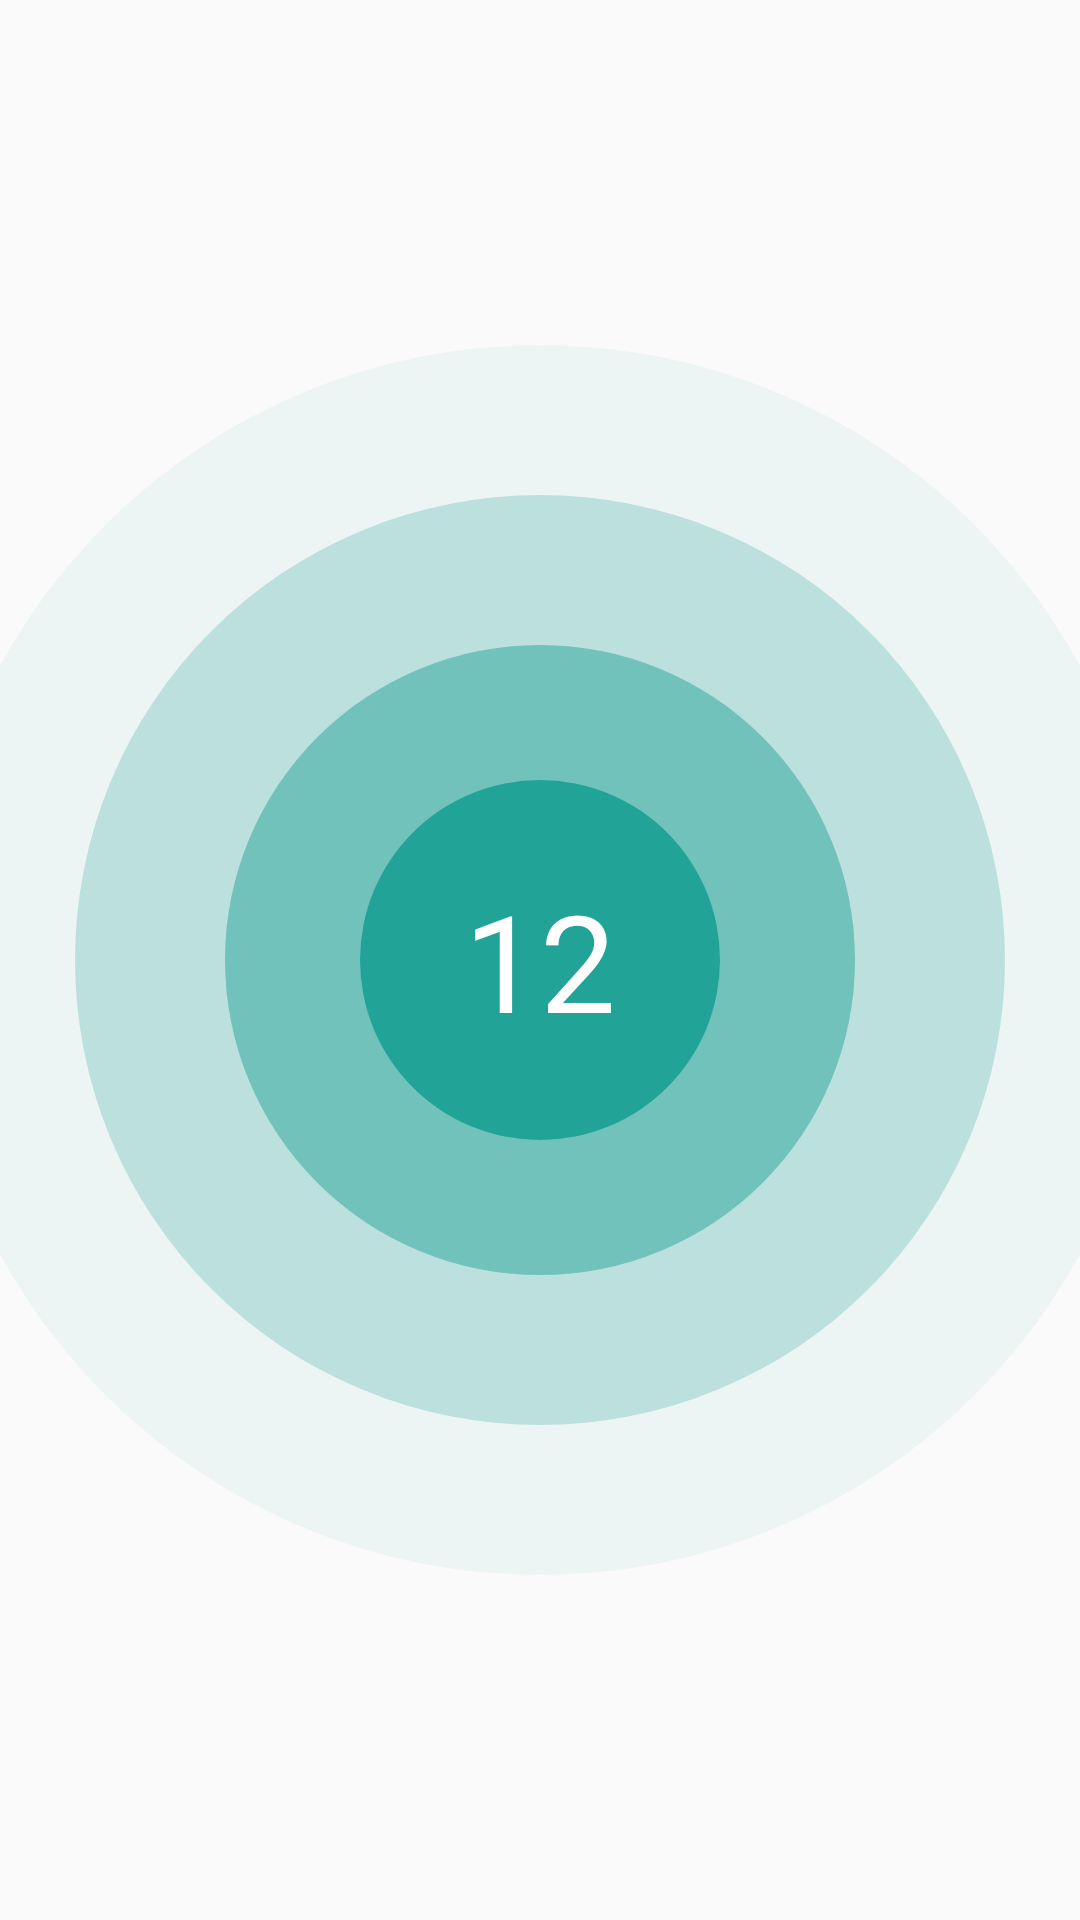

Android layout source for this screen:
<!-- AndroidManifest.xml: application theme AppTheme -->
<!-- res/layout/fragment_gheer_mohadad.xml -->
<?xml version="1.0" encoding="utf-8"?>
<LinearLayout xmlns:android="http://schemas.android.com/apk/res/android"
    android:layout_width="match_parent"
    android:layout_height="match_parent"
    android:orientation="vertical">

    <include layout="@layout/count_region_layout" />
</LinearLayout>
<!-- res/layout/count_region_layout.xml (included above) -->
<?xml version="1.0" encoding="utf-8"?>
<FrameLayout
    xmlns:android="http://schemas.android.com/apk/res/android"
    android:layout_width="match_parent"
    android:layout_height="match_parent"
    android:gravity="center">

    <View
        android:layout_width="410dp"
        android:layout_height="410dp"
        android:layout_gravity="center"
        android:alpha="0.05"
        android:background="@drawable/count_region" />

    <View
        android:layout_width="310dp"
        android:layout_height="310dp"
        android:layout_gravity="center"
        android:alpha="0.2"
        android:background="@drawable/count_region" />

    <View
        android:layout_width="210dp"
        android:layout_height="210dp"
        android:layout_gravity="center"
        android:alpha="0.4"
        android:background="@drawable/count_region" />

    <View
        android:layout_width="120dp"
        android:layout_height="120dp"
        android:layout_gravity="center"
        android:alpha="0.7"
        android:background="@drawable/count_region" />

    <TextView
        android:layout_width="match_parent"
        android:layout_height="match_parent"
        android:gravity="center"
        android:text="12"
        android:textColor="#fff"
        android:textSize="45sp" />
</FrameLayout>
<!-- resources referenced by this layout -->
<resources>
  <!-- drawable count_region (drawable) -->
  <?xml version="1.0" encoding="utf-8"?>
  <shape
      xmlns:android="http://schemas.android.com/apk/res/android"
      android:shape="oval">
      <solid android:color="@color/accent" />
      <size
          android:width="100dp"
          android:height="100dp" />
  </shape>
  <style name="AppTheme" parent="Theme.AppCompat.Light.NoActionBar">
          
          <item name="colorPrimary">@color/primary</item>
          <item name="colorPrimaryDark">@color/primary_dark</item>
          <item name="colorAccent">@color/accent</item>
          <item name="android:alertDialogTheme">@style/AlertDialogTheme</item>
  
      </style>
  <color name="accent">#009688</color>
  <color name="primary">#795548</color>
  <color name="primary_dark">#5D4037</color>
  <style name="AlertDialogTheme" parent="Theme.AppCompat.Light.Dialog.Alert">
          <item name="colorAccent">@color/accent</item>
          <item name="android:textColorPrimary">@color/primary_text</item>
          <item name="android:background">#fff</item>
      </style>
  <color name="primary_text">#212121</color>
</resources>
